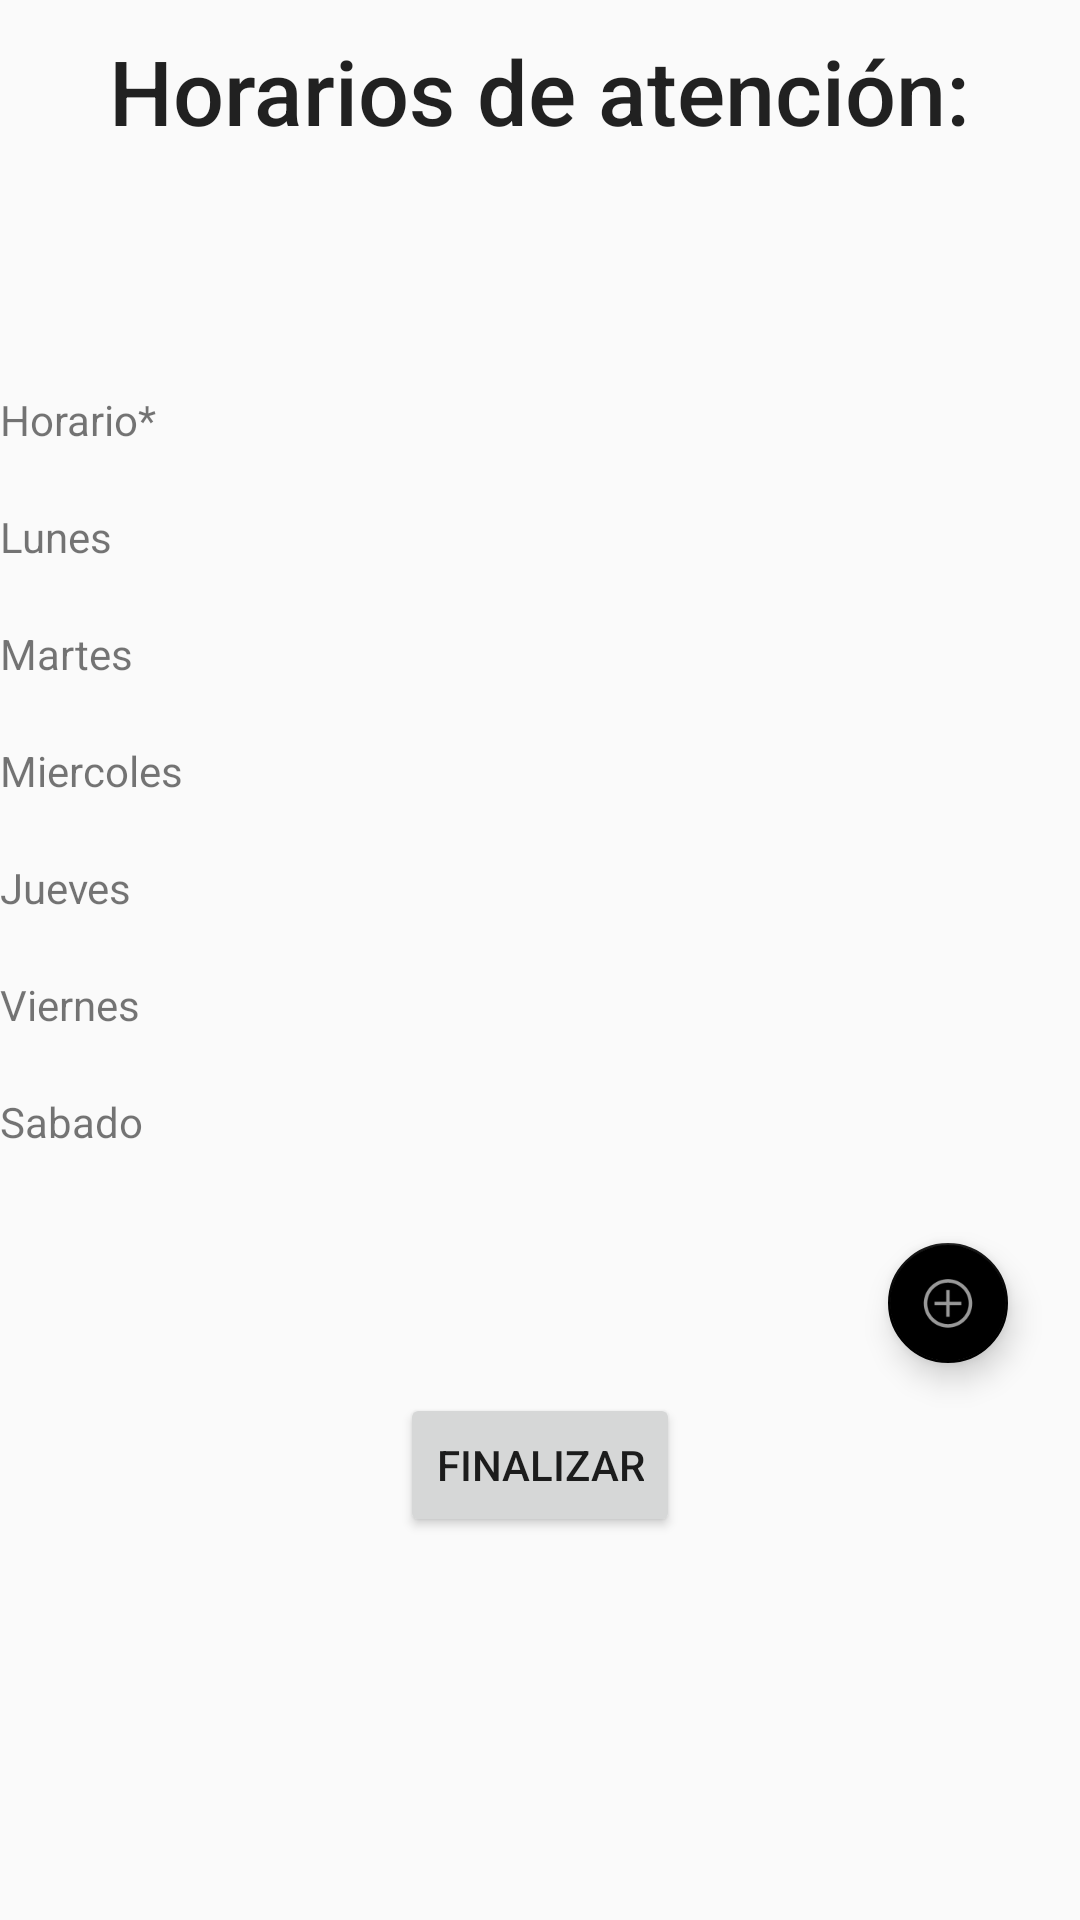

Android layout source for this screen:
<!-- AndroidManifest.xml: application theme AppTheme -->
<!-- res/layout/activity_actualizar_cita_con_datos.xml -->
<?xml version="1.0" encoding="utf-8"?>
<ScrollView xmlns:android="http://schemas.android.com/apk/res/android"
    xmlns:app="http://schemas.android.com/apk/res-auto"
    xmlns:tools="http://schemas.android.com/tools"
    android:layout_width="match_parent"
    android:layout_height="match_parent"
    tools:context="com.example.joelc.proyectosaram.ActualizarCitaConDatosActivity">

    <RelativeLayout
        android:layout_width="match_parent"
        android:layout_height="wrap_content"
        android:orientation="vertical">

        <TextView
            android:id="@+id/textViewHorarioAtencion_u_c_d"
            android:layout_width="wrap_content"
            android:layout_height="wrap_content"
            android:layout_alignParentTop="true"
            android:layout_centerHorizontal="true"
            android:layout_marginTop="10dp"
            android:hapticFeedbackEnabled="false"
            android:text="@string/lbl_HoraAtencion"
            android:textAppearance="@style/TextAppearance.AppCompat.Title"
            android:textSize="30dp"/>

        <TextView
            android:id="@+id/textViewHorario_u_c_d"
            android:layout_width="match_parent"
            android:layout_height="wrap_content"
            android:layout_alignParentStart="true"
            android:layout_below="@+id/textViewHorarioAtencion_u_c_d"
            android:layout_marginTop="80dp"
            android:text="@string/lbl_horario"
            android:textSize="14dp" />

        <TextView
            android:id="@+id/textViewLunes_u_c_d"
            android:layout_width="match_parent"
            android:layout_height="wrap_content"
            android:layout_alignParentStart="true"
            android:layout_below="@+id/textViewHorario_u_c_d"
            android:layout_marginTop="20dp"
            android:text="@string/lbl_lunes"
            android:textSize="14dp" />

        <TextView
            android:id="@+id/textViewMartes_u_c_d"
            android:layout_width="match_parent"
            android:layout_height="wrap_content"
            android:layout_alignParentStart="true"
            android:layout_below="@+id/textViewLunes_u_c_d"
            android:layout_marginTop="20dp"
            android:text="@string/lbl_martes"
            android:textSize="14dp" />

        <TextView
            android:id="@+id/textViewMiercoles_u_c_d"
            android:layout_width="match_parent"
            android:layout_height="wrap_content"
            android:layout_alignParentStart="true"
            android:layout_below="@+id/textViewMartes_u_c_d"
            android:layout_marginTop="20dp"
            android:text="@string/lbl_miercoles"
            android:textSize="14dp" />

        <TextView
            android:id="@+id/textViewJueves_u_c_d"
            android:layout_width="match_parent"
            android:layout_height="wrap_content"
            android:layout_alignParentStart="true"
            android:layout_below="@+id/textViewMiercoles_u_c_d"
            android:layout_marginTop="20dp"
            android:text="@string/lbl_jueves"
            android:textSize="14dp" />

        <TextView
            android:id="@+id/textViewViernes_u_c_d"
            android:layout_width="match_parent"
            android:layout_height="wrap_content"
            android:layout_alignParentStart="true"
            android:layout_below="@+id/textViewJueves_u_c_d"
            android:layout_marginTop="20dp"
            android:text="@string/lbl_viernes"
            android:textSize="14dp" />

        <TextView
            android:id="@+id/textViewSabado_u_c_d"
            android:layout_width="match_parent"
            android:layout_height="wrap_content"
            android:layout_alignParentStart="true"
            android:layout_below="@+id/textViewViernes_u_c_d"
            android:layout_marginTop="20dp"
            android:text="@string/lbl_Sabado"
            android:textSize="14dp" />

        <android.support.design.widget.FloatingActionButton
            android:id="@+id/floatingActionButtonAgregar_u_c_d"
            android:layout_width="wrap_content"
            android:layout_height="wrap_content"
            android:layout_alignParentEnd="true"
            android:layout_alignTop="@+id/textViewSabado_u_c_d"
            android:layout_marginEnd="24dp"
            android:layout_marginTop="50dp"
            android:clickable="true"
            app:backgroundTint="@android:color/black"
            app:fabSize="mini"
            app:rippleColor="@android:color/background_light"
            app:srcCompat="@android:drawable/ic_menu_add" />

        <Button
            android:id="@+id/btn_finalizar_u_c_d"
            android:layout_width="wrap_content"
            android:layout_height="wrap_content"
            android:layout_below="@+id/floatingActionButtonAgregar_u_c_d"
            android:layout_centerHorizontal="true"
            android:layout_marginTop="10dp"
            android:text="@string/lbl_finalizar"
            android:textSize="14dp"/>

    </RelativeLayout>

</ScrollView>
<!-- resources referenced by this layout -->
<resources>
  <string name="lbl_HoraAtencion">Horarios de atención:</string>
  <string name="lbl_Sabado">Sabado</string>
  <string name="lbl_finalizar">Finalizar</string>
  <string name="lbl_horario">Horario*</string>
  <string name="lbl_jueves">Jueves</string>
  <string name="lbl_lunes">Lunes</string>
  <string name="lbl_martes">Martes</string>
  <string name="lbl_miercoles">Miercoles</string>
  <string name="lbl_viernes">Viernes</string>
  <style name="AppTheme" parent="Theme.AppCompat.Light.DarkActionBar">
          
          <item name="colorPrimary">@color/colorPrimary</item>
          <item name="colorPrimaryDark">@color/colorPrimaryDark</item>
          <item name="colorAccent">@color/colorAccent</item>
      </style>
  <color name="colorPrimary">#3F51B5</color>
  <color name="colorPrimaryDark">#303F9F</color>
  <color name="colorAccent">#FF4081</color>
</resources>
